Photos from the image-classification dataset "dataset" in the GitHub repository SnehalThakur/ComputerVision-CV. Its 12 classes are: black-grass, charlock, cleavers, common chickweed, common wheat, fat hen, loose silky-bent, maize, scentless mayweed, shepherds purse, small-flowered cranesbill, sugar beet.

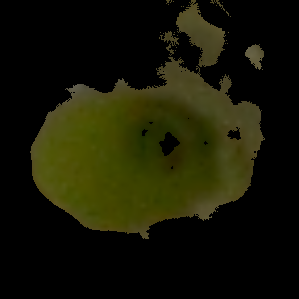
Label: maize

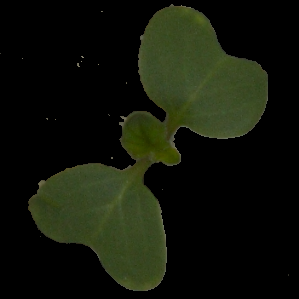
Label: charlock

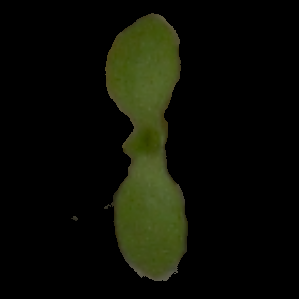
Label: scentless mayweed

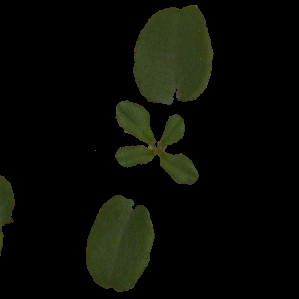
Label: cleavers

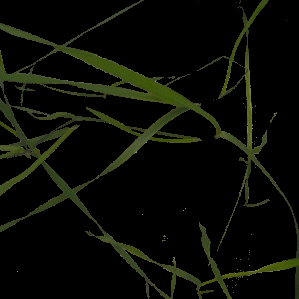
Label: black-grass

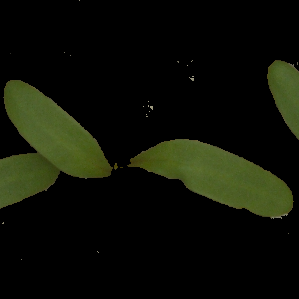
Label: sugar beet
